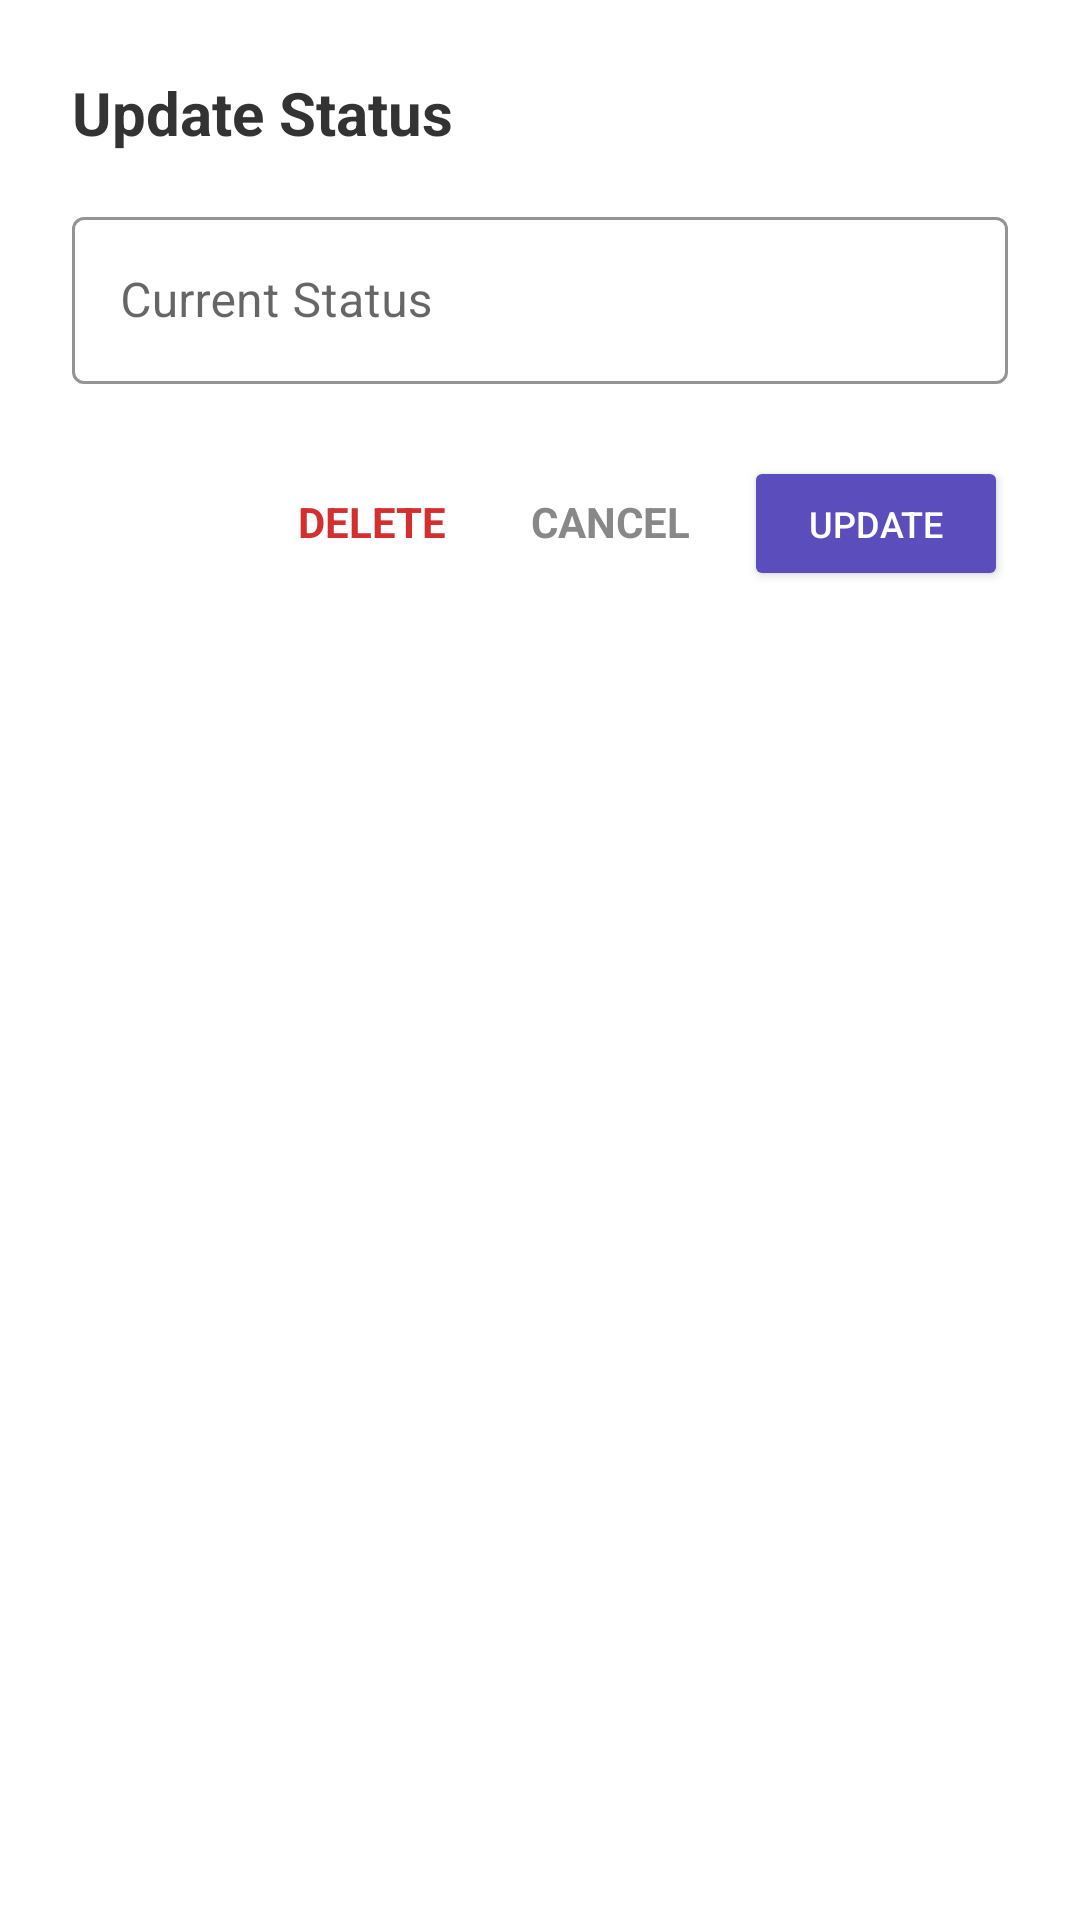

The Android layout XML behind this screen, and the referenced resources:
<!-- AndroidManifest.xml: application theme Theme.MyApplication -->
<!-- res/layout/dialog_update_status.xml -->
<?xml version="1.0" encoding="utf-8"?>
<LinearLayout xmlns:android="http://schemas.android.com/apk/res/android"
    xmlns:app="http://schemas.android.com/apk/res-auto"
    android:layout_width="300dp"
    android:layout_height="wrap_content"
    android:background="@drawable/bg_dialog_rounded"
    android:orientation="vertical"
    android:padding="24dp">

    <TextView
        android:layout_width="wrap_content"
        android:layout_height="wrap_content"
        android:text="Update Status"
        android:textColor="#333333"
        android:textSize="20sp"
        android:textStyle="bold"
        android:layout_marginBottom="16dp"/>

    <com.google.android.material.textfield.TextInputLayout
        android:layout_width="match_parent"
        android:layout_height="wrap_content"
        android:hint="Current Status"
        app:boxStrokeColor="#5B4DBC"
        app:hintTextColor="#5B4DBC"
        style="@style/Widget.MaterialComponents.TextInputLayout.OutlinedBox">

        <com.google.android.material.textfield.TextInputEditText
            android:id="@+id/etDialogStatus"
            android:layout_width="match_parent"
            android:layout_height="wrap_content"
            android:inputType="textCapSentences"
            android:textColor="#333333"/>
    </com.google.android.material.textfield.TextInputLayout>

    <LinearLayout
        android:layout_width="match_parent"
        android:layout_height="wrap_content"
        android:orientation="horizontal"
        android:layout_marginTop="24dp"
        android:gravity="end">

        <TextView
            android:id="@+id/btnDialogDelete"
            android:layout_width="wrap_content"
            android:layout_height="wrap_content"
            android:text="DELETE"
            android:textColor="#D32F2F"
            android:textStyle="bold"
            android:padding="10dp"
            android:layout_marginEnd="8dp"/>

        <TextView
            android:id="@+id/btnDialogCancel"
            android:layout_width="wrap_content"
            android:layout_height="wrap_content"
            android:text="CANCEL"
            android:textColor="#888888"
            android:textStyle="bold"
            android:padding="10dp"
            android:layout_marginEnd="8dp"/>

        <Button
            android:id="@+id/btnDialogUpdate"
            android:layout_width="wrap_content"
            android:layout_height="45dp"
            android:text="Update"
            android:backgroundTint="#5B4DBC"
            android:textColor="#FFFFFF"
            android:textSize="12sp"/>

    </LinearLayout>

</LinearLayout>
<!-- resources referenced by this layout -->
<resources>
  <style name="Theme.MyApplication" parent="Theme.MaterialComponents.DayNight.NoActionBar">
          <item name="colorPrimary">@color/purple_500</item>
  
          <item name="colorPrimaryVariant">@color/purple_500</item>
  
          <item name="colorOnPrimary">@color/white</item>
  
          <item name="android:statusBarColor">@color/purple_500</item>
          <item name="android:windowLightStatusBar">false</item> </style>
  <color name="purple_500">#5B4DBC</color>
  <color name="white">#FFFFFFFF</color>
</resources>
